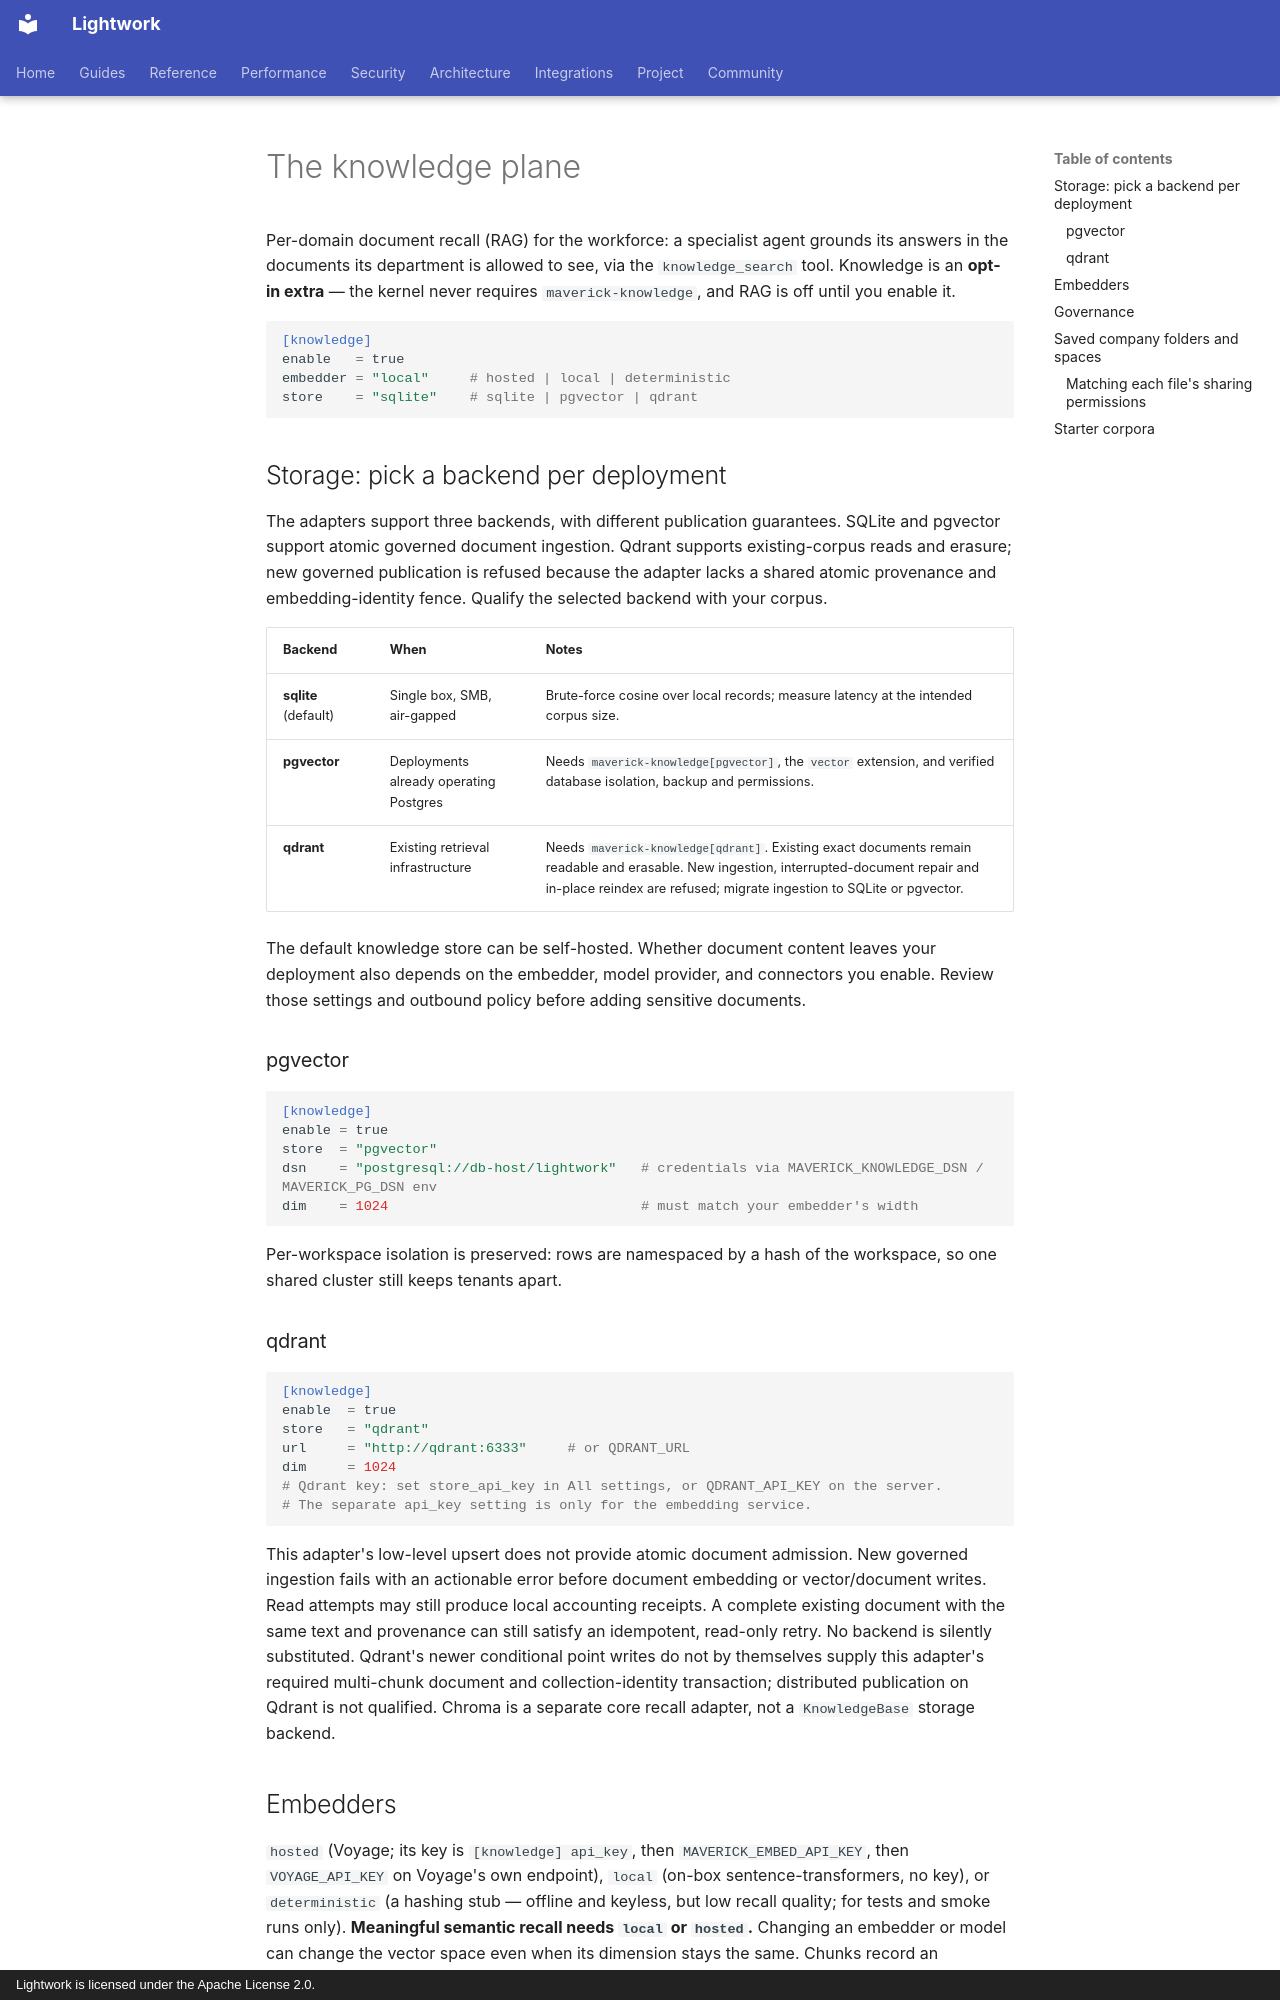

repository: Daybreak-AI-Labs/LightworkOS · page: knowledge/index.html · generator: mkdocs · copyright: Lightwork is licensed under the Apache License 2.0.

# The knowledge plane

Per-domain document recall (RAG) for the workforce: a specialist agent grounds
its answers in the documents its department is allowed to see, via the
`knowledge_search` tool. Knowledge is an **opt-in extra** — the kernel never
requires `maverick-knowledge`, and RAG is off until you enable it.

```toml
[knowledge]
enable   = true
embedder = "local"     # hosted | local | deterministic
store    = "sqlite"    # sqlite | pgvector | qdrant
```

## Storage: pick a backend per deployment

The adapters support three backends, with different publication guarantees.
SQLite and pgvector support atomic governed document ingestion. Qdrant supports
existing-corpus reads and erasure; new governed publication is refused because
the adapter lacks a shared atomic provenance and embedding-identity fence.
Qualify the selected backend with your corpus.

| Backend    | When                                            | Notes |
|------------|-------------------------------------------------|-------|
| **sqlite** (default) | Single box, SMB, air-gapped | Brute-force cosine over local records; measure latency at the intended corpus size. |
| **pgvector** | Deployments already operating Postgres | Needs `maverick-knowledge[pgvector]`, the `vector` extension, and verified database isolation, backup and permissions. |
| **qdrant** | Existing retrieval infrastructure | Needs `maverick-knowledge[qdrant]`. Existing exact documents remain readable and erasable. New ingestion, interrupted-document repair and in-place reindex are refused; migrate ingestion to SQLite or pgvector. |

The default knowledge store can be self-hosted. Whether document content leaves
your deployment also depends on the embedder, model provider, and connectors
you enable. Review those settings and outbound policy before adding sensitive
documents.

### pgvector

```toml
[knowledge]
enable = true
store  = "pgvector"
dsn    = "postgresql://db-host/lightwork"   # credentials via MAVERICK_KNOWLEDGE_DSN / MAVERICK_PG_DSN env
dim    = 1024                               # must match your embedder's width
```

Per-workspace isolation is preserved: rows are namespaced by a hash of the
workspace, so one shared cluster still keeps tenants apart.

### qdrant

```toml
[knowledge]
enable  = true
store   = "qdrant"
url     = "http://qdrant:6333"     # or QDRANT_URL
dim     = 1024
# Qdrant key: set store_api_key in All settings, or QDRANT_API_KEY on the server.
# The separate api_key setting is only for the embedding service.
```

This adapter's low-level upsert does not provide atomic document admission.
New governed ingestion fails with an actionable error before document embedding
or vector/document writes. Read attempts may still produce local accounting
receipts. A complete existing document with the same text and provenance can
still satisfy an idempotent, read-only retry. No backend is silently substituted.
Qdrant's newer conditional point writes do not by themselves supply this
adapter's required multi-chunk document and collection-identity transaction;
distributed publication on Qdrant is not qualified.
Chroma is a separate core recall adapter, not a `KnowledgeBase` storage backend.
